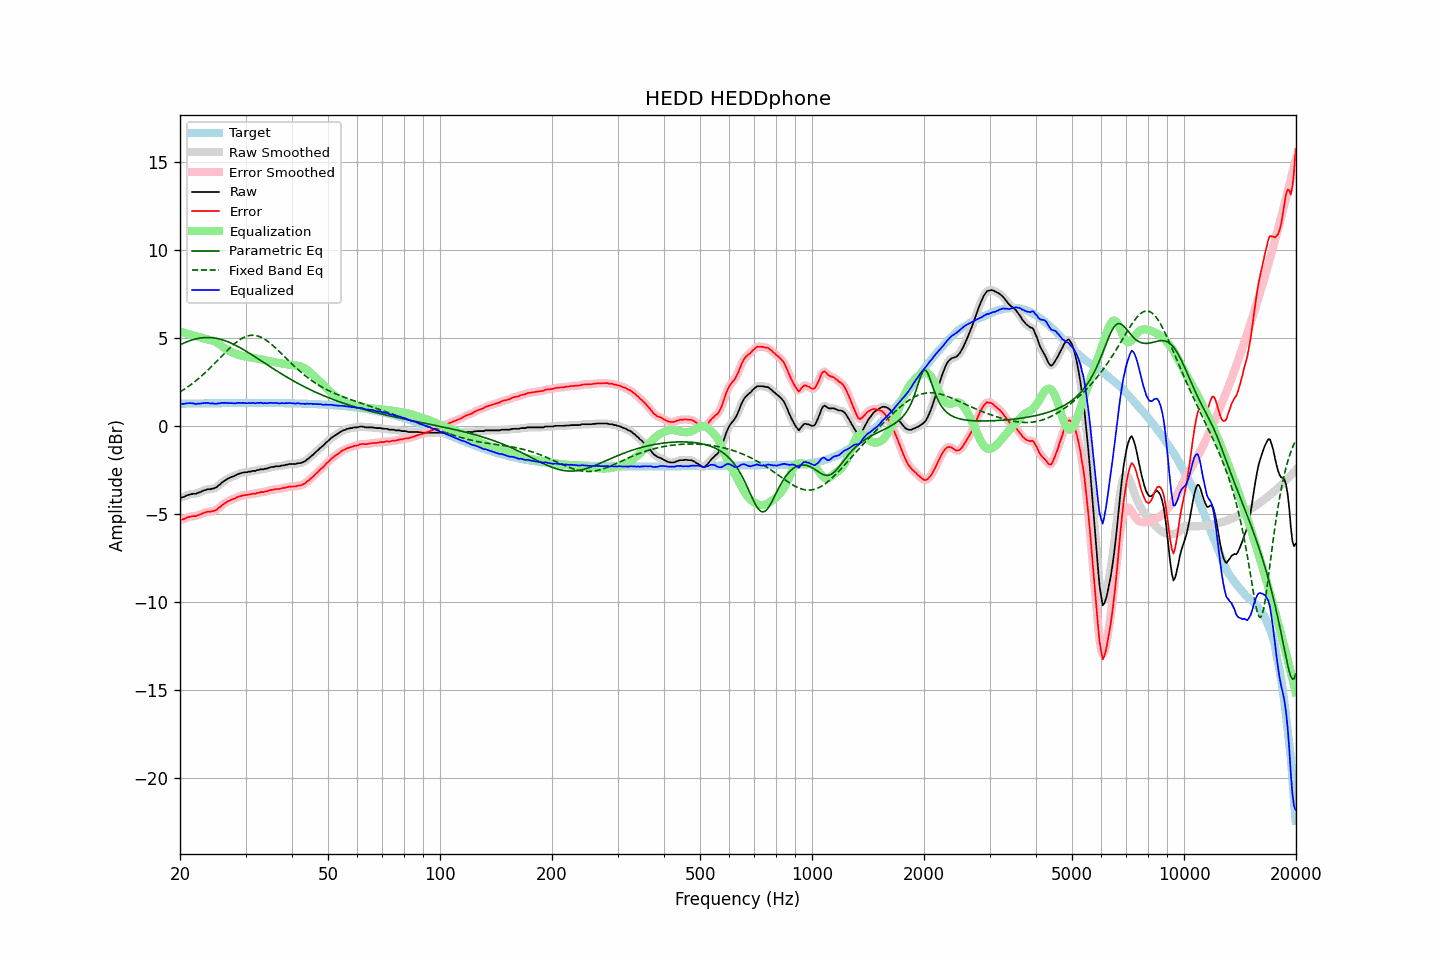

Values plotted in this chart, from the file beside it:
frequency, raw, error, smoothed, error_smoothed, equalization, parametric_eq, fixed_band_eq, equalized_raw, equalized_smoothed, target
20.00, -4.09, -5.35, -4.09, -5.35, 5.35, 4.60, 1.92, 1.26, 1.26, 1.26
20.20, -4.07, -5.33, -4.07, -5.33, 5.32, 4.64, 1.98, 1.25, 1.25, 1.26
20.40, -4.05, -5.31, -4.04, -5.30, 5.29, 4.68, 2.04, 1.24, 1.25, 1.26
20.61, -4.01, -5.27, -4.01, -5.27, 5.27, 4.72, 2.10, 1.26, 1.26, 1.26
20.81, -3.96, -5.22, -3.97, -5.23, 5.24, 4.76, 2.16, 1.28, 1.27, 1.26
21.02, -3.93, -5.19, -3.93, -5.19, 5.21, 4.80, 2.22, 1.28, 1.28, 1.26
21.23, -3.90, -5.17, -3.90, -5.16, 5.19, 4.83, 2.29, 1.29, 1.29, 1.27
21.44, -3.88, -5.15, -3.88, -5.15, 5.16, 4.86, 2.35, 1.28, 1.28, 1.27
21.66, -3.86, -5.13, -3.87, -5.14, 5.14, 4.89, 2.42, 1.28, 1.27, 1.27
21.87, -3.86, -5.13, -3.86, -5.13, 5.12, 4.92, 2.49, 1.26, 1.26, 1.27
22.09, -3.86, -5.13, -3.84, -5.11, 5.10, 4.94, 2.57, 1.24, 1.25, 1.27
22.31, -3.81, -5.08, -3.82, -5.09, 5.07, 4.96, 2.64, 1.26, 1.25, 1.27
22.54, -3.78, -5.05, -3.78, -5.06, 5.04, 4.98, 2.72, 1.26, 1.26, 1.27
22.76, -3.75, -5.02, -3.74, -5.01, 5.01, 4.99, 2.80, 1.26, 1.27, 1.27
22.99, -3.70, -4.97, -3.70, -4.98, 4.98, 5.00, 2.88, 1.28, 1.28, 1.27
23.22, -3.66, -4.94, -3.66, -4.94, 4.96, 5.01, 2.96, 1.30, 1.29, 1.28
23.45, -3.64, -4.92, -3.63, -4.91, 4.93, 5.02, 3.05, 1.29, 1.30, 1.28
23.69, -3.60, -4.88, -3.61, -4.89, 4.91, 5.02, 3.13, 1.31, 1.29, 1.28
23.92, -3.60, -4.88, -3.60, -4.88, 4.89, 5.02, 3.22, 1.29, 1.29, 1.28
24.16, -3.60, -4.88, -3.59, -4.87, 4.87, 5.01, 3.31, 1.27, 1.28, 1.28
24.40, -3.57, -4.85, -3.58, -4.86, 4.84, 5.00, 3.40, 1.28, 1.27, 1.28
24.65, -3.55, -4.83, -3.55, -4.84, 4.81, 4.99, 3.49, 1.26, 1.26, 1.28
24.89, -3.52, -4.80, -3.51, -4.79, 4.77, 4.98, 3.59, 1.25, 1.26, 1.28
25.14, -3.47, -4.75, -3.46, -4.75, 4.72, 4.96, 3.68, 1.25, 1.26, 1.28
25.39, -3.38, -4.66, -3.39, -4.67, 4.66, 4.94, 3.77, 1.28, 1.27, 1.28
25.65, -3.32, -4.61, -3.31, -4.60, 4.60, 4.92, 3.87, 1.28, 1.29, 1.29
25.91, -3.22, -4.51, -3.23, -4.52, 4.53, 4.89, 3.96, 1.31, 1.30, 1.29
26.16, -3.16, -4.45, -3.16, -4.45, 4.46, 4.87, 4.06, 1.30, 1.30, 1.29
26.43, -3.09, -4.38, -3.09, -4.38, 4.40, 4.84, 4.15, 1.30, 1.30, 1.29
26.69, -3.04, -4.33, -3.04, -4.33, 4.34, 4.80, 4.24, 1.30, 1.30, 1.29
26.96, -2.99, -4.28, -2.99, -4.28, 4.28, 4.77, 4.33, 1.29, 1.29, 1.29
27.23, -2.95, -4.24, -2.95, -4.24, 4.24, 4.73, 4.42, 1.29, 1.29, 1.29
27.50, -2.90, -4.19, -2.91, -4.20, 4.19, 4.69, 4.51, 1.29, 1.28, 1.29
27.77, -2.87, -4.16, -2.87, -4.16, 4.15, 4.64, 4.59, 1.28, 1.28, 1.29
28.05, -2.84, -4.13, -2.83, -4.12, 4.11, 4.60, 4.67, 1.27, 1.28, 1.29
28.33, -2.79, -4.08, -2.79, -4.08, 4.08, 4.55, 4.75, 1.29, 1.29, 1.29
28.62, -2.74, -4.03, -2.75, -4.04, 4.04, 4.51, 4.82, 1.30, 1.30, 1.29
28.90, -2.71, -4.00, -2.71, -4.00, 4.01, 4.46, 4.88, 1.30, 1.30, 1.29
29.19, -2.69, -3.98, -2.68, -3.98, 3.99, 4.41, 4.94, 1.30, 1.30, 1.29
29.48, -2.66, -3.95, -2.66, -3.96, 3.96, 4.35, 4.99, 1.30, 1.30, 1.29
29.78, -2.64, -3.93, -2.65, -3.94, 3.94, 4.30, 5.04, 1.30, 1.29, 1.29
30.08, -2.64, -3.93, -2.63, -3.93, 3.93, 4.24, 5.07, 1.29, 1.29, 1.29
30.38, -2.63, -3.93, -2.63, -3.92, 3.91, 4.19, 5.10, 1.28, 1.29, 1.30
30.68, -2.60, -3.90, -2.61, -3.90, 3.90, 4.13, 5.13, 1.30, 1.29, 1.30
30.99, -2.60, -3.90, -2.59, -3.88, 3.88, 4.08, 5.14, 1.28, 1.30, 1.30
31.30, -2.56, -3.86, -2.58, -3.87, 3.87, 4.02, 5.15, 1.31, 1.29, 1.30
31.61, -2.56, -3.86, -2.56, -3.86, 3.85, 3.96, 5.14, 1.29, 1.29, 1.30
31.93, -2.56, -3.86, -2.54, -3.84, 3.84, 3.90, 5.13, 1.28, 1.29, 1.30
32.24, -2.51, -3.81, -2.52, -3.82, 3.82, 3.84, 5.11, 1.31, 1.30, 1.30
32.57, -2.51, -3.81, -2.50, -3.80, 3.80, 3.78, 5.08, 1.29, 1.30, 1.30
32.89, -2.47, -3.77, -2.48, -3.78, 3.79, 3.72, 5.05, 1.32, 1.30, 1.30
33.22, -2.47, -3.77, -2.47, -3.77, 3.77, 3.66, 5.01, 1.30, 1.30, 1.30
33.55, -2.47, -3.77, -2.46, -3.75, 3.75, 3.60, 4.96, 1.28, 1.29, 1.30
33.89, -2.43, -3.73, -2.44, -3.74, 3.73, 3.54, 4.90, 1.30, 1.28, 1.30
34.23, -2.43, -3.72, -2.42, -3.71, 3.71, 3.48, 4.84, 1.28, 1.29, 1.29
34.57, -2.39, -3.68, -2.39, -3.68, 3.69, 3.42, 4.77, 1.30, 1.30, 1.29
34.92, -2.36, -3.65, -2.37, -3.66, 3.67, 3.36, 4.70, 1.31, 1.30, 1.29
35.27, -2.34, -3.63, -2.34, -3.64, 3.65, 3.30, 4.62, 1.31, 1.30, 1.29
35.62, -2.34, -3.63, -2.33, -3.62, 3.63, 3.25, 4.54, 1.29, 1.30, 1.29
35.97, -2.31, -3.60, -2.31, -3.61, 3.61, 3.19, 4.46, 1.30, 1.30, 1.29
... 635 more rows
